Run: headless pygame with SDL's dummy video driver; simulated clock (each Clock.tick advances the game by its frame time, no real sleeping); random seed 0; keys injected as events and as key.get_pressed() state; no mouse input.
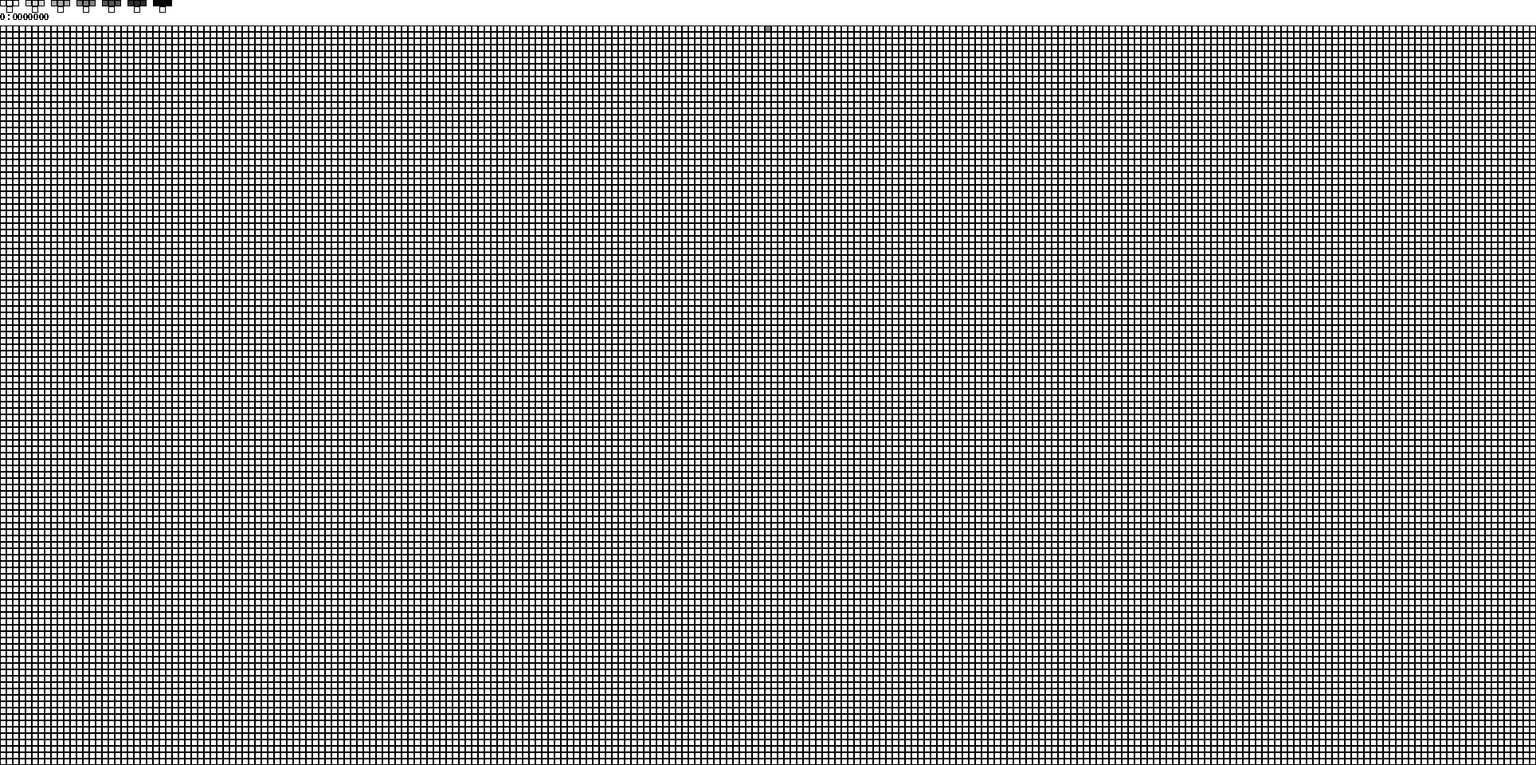
Frame 1 of 3 · flips 1–60 · no input
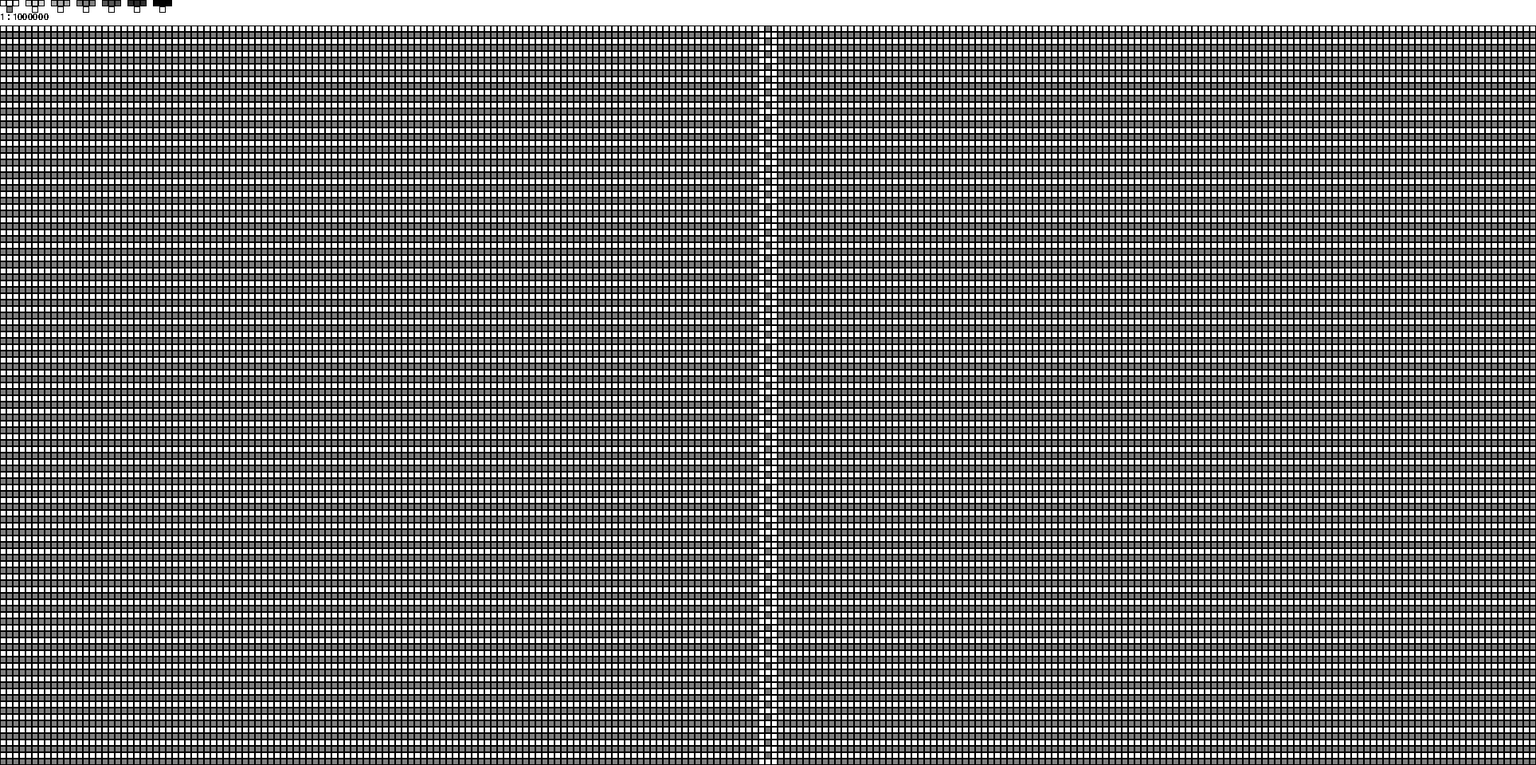
Frame 2 of 3 · flips 61–180 · tapped SPACE, RETURN · held RIGHT (→), D
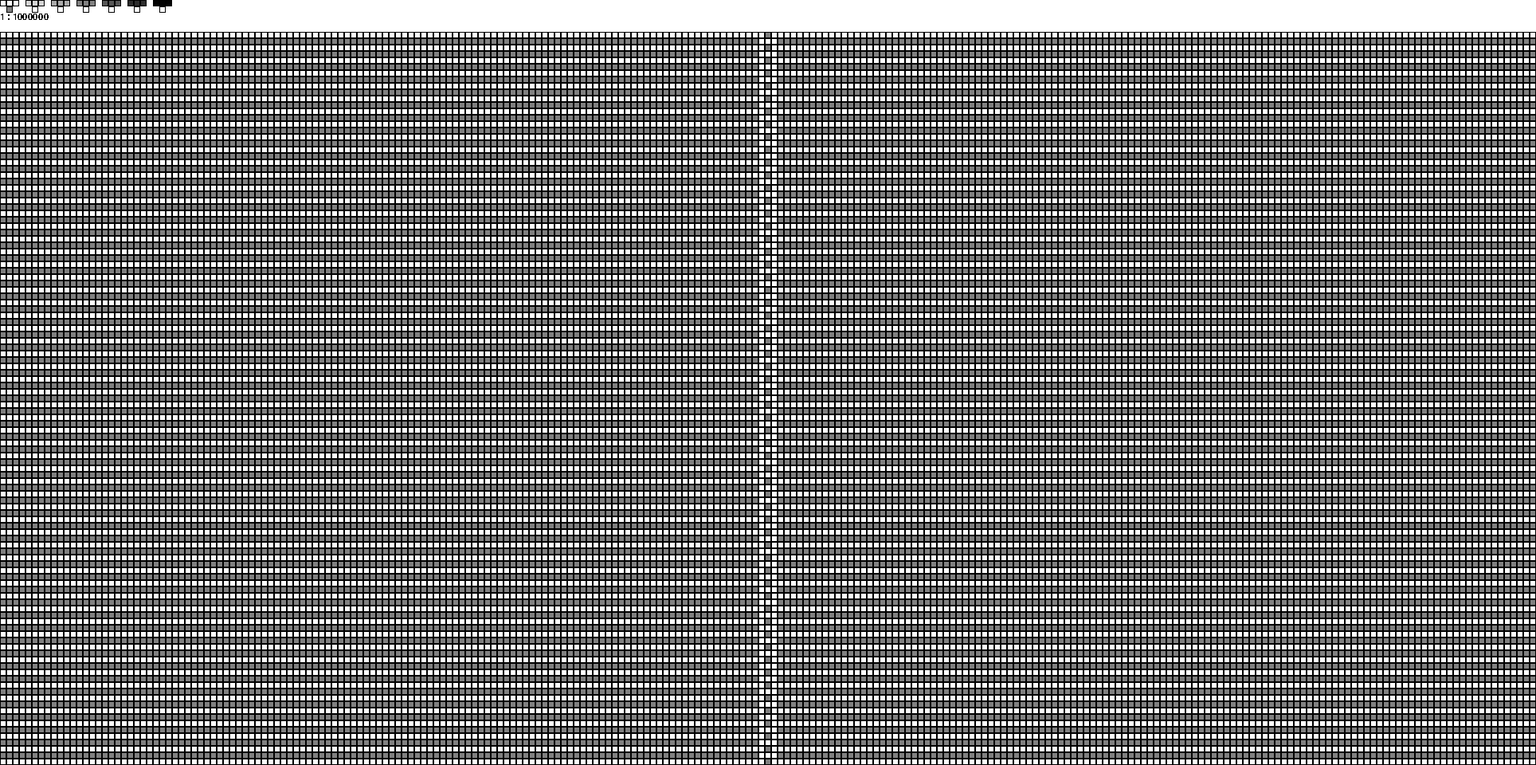
Frame 3 of 3 · flips 181–300 · held DOWN (↓), S

The pygame program that drew these frames:

"""
I started reading stephan wolframs A New Kind of Science
He talked about a spin on this type of cellular automata that was following a totalistic color system

basically there are 3 states, black gray and white.

the rule then tells what state to become not from the orientation of the cells, but the average color of the neighbors.

im imagening doing it like based on the sum of the neighbors.
  for example if we let 0, 1, 2 be black gray and white respectively
  2 2 2 as the maximum and 0 0 0 as the minimum we simply map out 0 through 6 as our rule

[vision]
               (i)
cells = [... 2, 1, 1, ...]

rule = "001022"

cells[i] = int(
               rule[
                    sum(
                        cells[i-1:i+1]
                        )
                    ]
               )
"""
import pygame
from pygame.locals import *
from pygame.rect import Rect
from pygame import Surface

PW = 8
W, H = 240, 120

def getcol(base, n):
    unit = 255 // (base - 1)
    c = max(0, 255 - unit * n)
    return (c, c, c)

def tobase(base, n):
    if n == 0: return '0000000'
    tern = []
    while n:
        n, r = divmod(n, base)
        tern.append(str(r))
    tern =  '0000000' + ''.join(tern[::-1])
    tern = tern[::-1]
    return tern[:7]

def avg(nums):
    average = sum(nums) / len(nums)
    return int(average*3)

def drawn_rule(rule):
    surf = Surface((PW * 4 * 8, PW * 2))
    surf.fill((255, 255, 255))
    rule = tobase(3, rule)
    for i, b in enumerate(rule):
        pygame.draw.rect(surf, (0, 0, 0), Rect((i*(PW*4), 0), (PW, PW)))
        pygame.draw.rect(surf, getcol(7, i), Rect((i*(PW*4)+1, 1), (PW-2, PW-2)))
        pygame.draw.rect(surf, (0, 0, 0), Rect(((i*(PW*4))+PW, 0), (PW, PW)))
        pygame.draw.rect(surf, getcol(7, i), Rect(((i*(PW*4))+PW+1, 1), (PW-2, PW-2)))
        pygame.draw.rect(surf, (0, 0, 0), Rect(((i*(PW*4))+(PW*2), 0), (PW, PW)))
        pygame.draw.rect(surf, getcol(7, i), Rect(((i*(PW*4))+(PW*2)+1, 1), (PW-2, PW-2)))
        pygame.draw.rect(surf, (0, 0, 0), Rect(((i*(PW*4))+PW, PW), (PW, PW)))
        pygame.draw.rect(surf, getcol(3, int(b)), Rect(((i*(PW*4))+PW+1, PW+1), (PW-2, PW-2)))
    return surf

def next_layer(grid, rule):
    rule = tobase(3, rule)
    last = grid[-1]
    grid.append([])
    for i in range(len(last)):
        grid[-1].append(int(rule[avg(last[max(0, i-1):i+2])]))

def drawn(rule):
    grid = [[0,]*(W//2) + [1] + [0,]*(W//2)]
    for i in range(H): next_layer(grid, rule)
    surf = pygame.Surface(((W+1)*PW, H*PW))
    for y, line in enumerate(grid):
        for x, slot in enumerate(line):
            pygame.draw.rect(surf, (0, 0, 0), Rect((x*PW, y*PW), (PW, PW)))
            pygame.draw.rect(surf, getcol(3, int(slot)), Rect((x*PW+1, y*PW+1), (PW-2, PW-2)))
    return surf

pygame.init()
SCREEN = pygame.display.set_mode(((W + 1) * PW, PW * H))
pygame.display.set_caption(".,.,.,.,.,..,..,.,.,.,.`][`.,.,.,.,.,.,.,.,.,.,.,.,.")
HEL = pygame.font.SysFont("helvetica", PW * 2)
live = True
num = 0
scroll = H
origH = H
while live:
    for e in pygame.event.get():
        if e.type == QUIT or e.type == KEYDOWN and e.key == K_ESCAPE: live = False
        if e.type == KEYDOWN:
            if e.key == K_LEFT: num = max(0, num - 1)
            if e.key == K_RIGHT: num += 1
            if e.key == K_DOWN: scroll -= 1
            if e.key == K_UP: scroll += 1
    if scroll > H:
        H += 1
    SCREEN.fill((255, 255, 255))
    SCREEN.blit(drawn_rule(num), (0, 0))
    SCREEN.blit(HEL.render(str(num) + " : " + tobase(3, num), 0, (0, 0, 0)), (0, PW*2))
    SCREEN.blit(drawn(num), (0, PW*(4+origH-scroll)))
    pygame.display.update()
    
